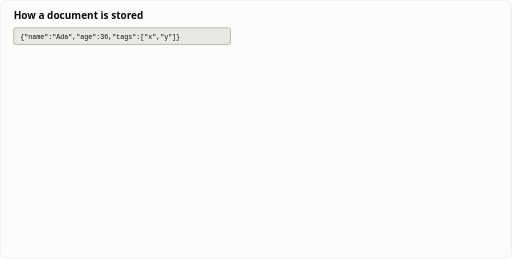
t = 0.00 s
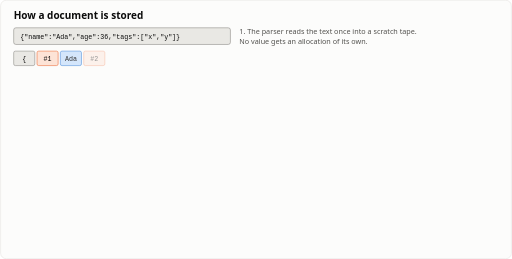
t = 2.00 s
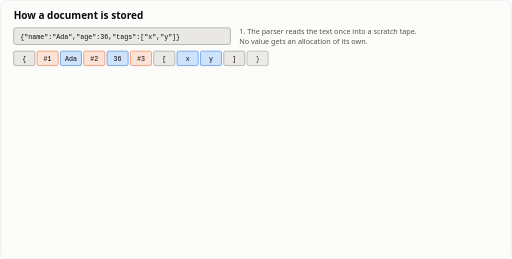
t = 4.00 s
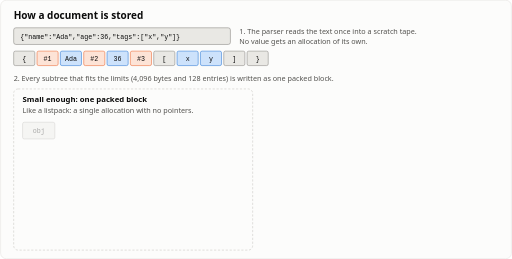
t = 6.00 s
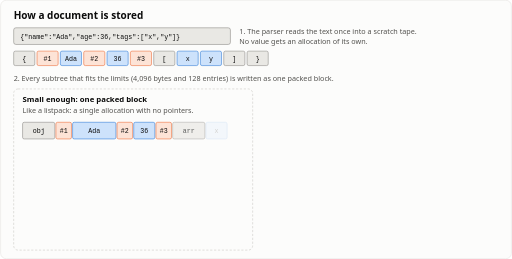
t = 8.00 s
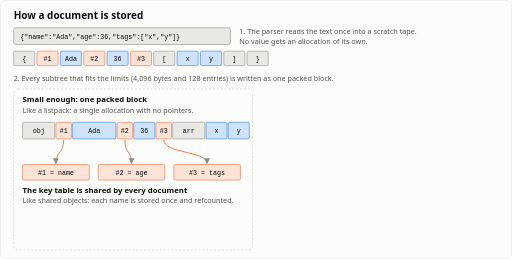
t = 10.00 s

The animated SVG that drew these frames (rendered in a browser with its animation timeline set to each time). Animation: 44 SMIL elements (animate=44); frames cover the first 10.00 s.

<svg xmlns="http://www.w3.org/2000/svg" viewBox="0 0 920 466" width="920" height="466" role="img" aria-label="How a JSON document is stored">
<style>
  .bg{fill:#fcfcfb;stroke:#e4e3df}
  .t{fill:#0b0b0b;font:600 18px system-ui,-apple-system,Segoe UI,sans-serif}
  .h{fill:#0b0b0b;font:600 14px system-ui,-apple-system,Segoe UI,sans-serif}
  .s{fill:#52514e;font:13px system-ui,-apple-system,Segoe UI,sans-serif}
  .m{fill:#0b0b0b;font:12px ui-monospace,SFMono-Regular,Menlo,monospace}
  .mw{fill:#ffffff;font:12px ui-monospace,SFMono-Regular,Menlo,monospace}
  .cell{fill:#cde2fb;stroke:#2a78d6;stroke-width:1}
  .key{fill:#fde3d6;stroke:#eb6834;stroke-width:1}
  .hdr{fill:#e9e8e4;stroke:#8a8984;stroke-width:1}
  .word{fill:#2a78d6;stroke:#1c5cab;stroke-width:1}
  .box{fill:none;stroke:#c9c8c2;stroke-width:1;stroke-dasharray:4 3}
  .ln{stroke:#8a8984;stroke-width:1.5;fill:none}
  .kl{stroke:#eb6834;stroke-width:1.5;fill:none}
  .bar{fill:#2a78d6}
  .ref{stroke:#eb6834;stroke-width:2;stroke-dasharray:5 4}
  .refl{fill:#c2410c;font:600 12px system-ui,-apple-system,Segoe UI,sans-serif}
  .hi{fill:none;stroke:#eb6834;stroke-width:2}
  .grid{stroke:#e4e3df;stroke-width:1}
  @media (prefers-color-scheme: dark){
    .bg{fill:#1a1a19;stroke:#383835}
    .t,.h,.m{fill:#f0efec}
    .s{fill:#c3c2b7}
    .cell{fill:#184f95;stroke:#6da7ec}
    .key{fill:#6b2a12;stroke:#d95926}
    .hdr{fill:#383835;stroke:#8a8984}
    .word{fill:#3987e5;stroke:#86b6ef}
    .box{stroke:#52514e}
    .ln{stroke:#a3a29b}
    .bar{fill:#3987e5}
    .ref{stroke:#d95926}
    .refl{fill:#f4a37f}
    .hi{fill:none;stroke:#eb6834;stroke-width:2}
  .grid{stroke:#383835}
  }
</style>
<defs><marker id="a" viewBox="0 0 10 10" refX="9" refY="5" markerWidth="7" markerHeight="7" orient="auto-start-reverse"><path d="M0,0 L10,5 L0,10 z" fill="#8a8984"/></marker></defs>
<rect class="bg" x="0.5" y="0.5" width="919" height="465" rx="10"/><text class="t" x="24" y="34" text-anchor="start">How a document is stored</text><rect class="hdr" x="24" y="50" width="390" height="30" rx="4"/><text class="m" x="36" y="70" text-anchor="start">{"name":"Ada","age":36,"tags":["x","y"]}</text><g opacity="0"><animate attributeName="opacity" from="0" to="1" begin="0.5s" dur="0.6s" fill="freeze"/><text class="s" x="430" y="62" text-anchor="start">1. The parser reads the text once into a scratch tape.</text><text class="s" x="430" y="79" text-anchor="start">No value gets an allocation of its own.</text></g><g opacity="0"><animate attributeName="opacity" from="0" to="1" begin="1.0s" dur="0.6s" fill="freeze"/><rect class="hdr" x="24" y="92" width="38" height="26" rx="3"/><text class="m" x="43.0" y="109.0" text-anchor="middle">{</text></g><g opacity="0"><animate attributeName="opacity" from="0" to="1" begin="1.25s" dur="0.6s" fill="freeze"/><rect class="key" x="66" y="92" width="38" height="26" rx="3"/><text class="m" x="85.0" y="109.0" text-anchor="middle">#1</text></g><g opacity="0"><animate attributeName="opacity" from="0" to="1" begin="1.5s" dur="0.6s" fill="freeze"/><rect class="cell" x="108" y="92" width="38" height="26" rx="3"/><text class="m" x="127.0" y="109.0" text-anchor="middle">Ada</text></g><g opacity="0"><animate attributeName="opacity" from="0" to="1" begin="1.75s" dur="0.6s" fill="freeze"/><rect class="key" x="150" y="92" width="38" height="26" rx="3"/><text class="m" x="169.0" y="109.0" text-anchor="middle">#2</text></g><g opacity="0"><animate attributeName="opacity" from="0" to="1" begin="2.0s" dur="0.6s" fill="freeze"/><rect class="cell" x="192" y="92" width="38" height="26" rx="3"/><text class="m" x="211.0" y="109.0" text-anchor="middle">36</text></g><g opacity="0"><animate attributeName="opacity" from="0" to="1" begin="2.25s" dur="0.6s" fill="freeze"/><rect class="key" x="234" y="92" width="38" height="26" rx="3"/><text class="m" x="253.0" y="109.0" text-anchor="middle">#3</text></g><g opacity="0"><animate attributeName="opacity" from="0" to="1" begin="2.5s" dur="0.6s" fill="freeze"/><rect class="hdr" x="276" y="92" width="38" height="26" rx="3"/><text class="m" x="295.0" y="109.0" text-anchor="middle">[</text></g><g opacity="0"><animate attributeName="opacity" from="0" to="1" begin="2.75s" dur="0.6s" fill="freeze"/><rect class="cell" x="318" y="92" width="38" height="26" rx="3"/><text class="m" x="337.0" y="109.0" text-anchor="middle">x</text></g><g opacity="0"><animate attributeName="opacity" from="0" to="1" begin="3.0s" dur="0.6s" fill="freeze"/><rect class="cell" x="360" y="92" width="38" height="26" rx="3"/><text class="m" x="379.0" y="109.0" text-anchor="middle">y</text></g><g opacity="0"><animate attributeName="opacity" from="0" to="1" begin="3.25s" dur="0.6s" fill="freeze"/><rect class="hdr" x="402" y="92" width="38" height="26" rx="3"/><text class="m" x="421.0" y="109.0" text-anchor="middle">]</text></g><g opacity="0"><animate attributeName="opacity" from="0" to="1" begin="3.5s" dur="0.6s" fill="freeze"/><rect class="hdr" x="444" y="92" width="38" height="26" rx="3"/><text class="m" x="463.0" y="109.0" text-anchor="middle">}</text></g><g opacity="0"><animate attributeName="opacity" from="0" to="1" begin="4.0s" dur="0.6s" fill="freeze"/><text class="s" x="24" y="146" text-anchor="start">2. Every subtree that fits the limits (4,096 bytes and 128 entries) is written as one packed block.</text></g><g opacity="0"><animate attributeName="opacity" from="0" to="1" begin="5.0s" dur="0.6s" fill="freeze"/><rect class="box" x="24" y="160" width="430" height="290" rx="8"/><text class="h" x="40" y="184" text-anchor="start">Small enough: one packed block</text><text class="s" x="40" y="203" text-anchor="start">Like a listpack: a single allocation with no pointers.</text></g><g opacity="0"><animate attributeName="opacity" from="0" to="1" begin="5.8s" dur="0.6s" fill="freeze"/><rect class="hdr" x="40" y="220" width="58" height="30" rx="3"/><text class="m" x="69.0" y="239.0" text-anchor="middle">obj</text></g><g opacity="0"><animate attributeName="opacity" from="0" to="1" begin="6.1s" dur="0.6s" fill="freeze"/><rect class="key" x="100" y="220" width="28" height="30" rx="3"/><text class="m" x="114.0" y="239.0" text-anchor="middle">#1</text></g><g opacity="0"><animate attributeName="opacity" from="0" to="1" begin="6.3999999999999995s" dur="0.6s" fill="freeze"/><rect class="cell" x="130" y="220" width="78" height="30" rx="3"/><text class="m" x="169.0" y="239.0" text-anchor="middle">Ada</text></g><g opacity="0"><animate attributeName="opacity" from="0" to="1" begin="6.699999999999999s" dur="0.6s" fill="freeze"/><rect class="key" x="210" y="220" width="28" height="30" rx="3"/><text class="m" x="224.0" y="239.0" text-anchor="middle">#2</text></g><g opacity="0"><animate attributeName="opacity" from="0" to="1" begin="7.0s" dur="0.6s" fill="freeze"/><rect class="cell" x="240" y="220" width="38" height="30" rx="3"/><text class="m" x="259.0" y="239.0" text-anchor="middle">36</text></g><g opacity="0"><animate attributeName="opacity" from="0" to="1" begin="7.3s" dur="0.6s" fill="freeze"/><rect class="key" x="280" y="220" width="28" height="30" rx="3"/><text class="m" x="294.0" y="239.0" text-anchor="middle">#3</text></g><g opacity="0"><animate attributeName="opacity" from="0" to="1" begin="7.6s" dur="0.6s" fill="freeze"/><rect class="hdr" x="310" y="220" width="58" height="30" rx="3"/><text class="m" x="339.0" y="239.0" text-anchor="middle">arr</text></g><g opacity="0"><animate attributeName="opacity" from="0" to="1" begin="7.9s" dur="0.6s" fill="freeze"/><rect class="cell" x="370" y="220" width="38" height="30" rx="3"/><text class="m" x="389.0" y="239.0" text-anchor="middle">x</text></g><g opacity="0"><animate attributeName="opacity" from="0" to="1" begin="8.2s" dur="0.6s" fill="freeze"/><rect class="cell" x="410" y="220" width="38" height="30" rx="3"/><text class="m" x="429.0" y="239.0" text-anchor="middle">y</text></g><g opacity="0"><animate attributeName="opacity" from="0" to="1" begin="9.0s" dur="0.6s" fill="freeze"/><rect class="key" x="40" y="296" width="120" height="28" rx="3"/><text class="m" x="100.0" y="314.0" text-anchor="middle">#1 = name</text><path class="kl" d="M114.0,252 C114.0,276 100,272 100,294" marker-end="url(#a)"/><rect class="key" x="176" y="296" width="120" height="28" rx="3"/><text class="m" x="236.0" y="314.0" text-anchor="middle">#2 = age</text><path class="kl" d="M224.0,252 C224.0,276 236,272 236,294" marker-end="url(#a)"/><rect class="key" x="312" y="296" width="120" height="28" rx="3"/><text class="m" x="372.0" y="314.0" text-anchor="middle">#3 = tags</text><path class="kl" d="M294.0,252 C294.0,276 372,272 372,294" marker-end="url(#a)"/><text class="h" x="40" y="348" text-anchor="start">The key table is shared by every document</text><text class="s" x="40" y="366" text-anchor="start">Like shared objects: each name is stored once and refcounted.</text></g><g opacity="0"><animate attributeName="opacity" from="0" to="1" begin="10.5s" dur="0.6s" fill="freeze"/><text class="s" x="40" y="404" text-anchor="start">The whole document takes 19 bytes. valkey-json builds a tree</text><text class="s" x="40" y="422" text-anchor="start">of 16-byte nodes, plus a heap vector for each container.</text></g><g opacity="0"><animate attributeName="opacity" from="0" to="1" begin="12.5s" dur="0.6s" fill="freeze"/><rect class="box" x="470" y="160" width="426" height="290" rx="8"/><text class="h" x="486" y="184" text-anchor="start">Too big: a spine of 8-byte words</text><text class="s" x="486" y="203" text-anchor="start">Like a quicklist: an array of pointers to packed blocks.</text></g><g opacity="0"><animate attributeName="opacity" from="0" to="1" begin="13.3s" dur="0.6s" fill="freeze"/><text class="m" x="486" y="228" text-anchor="start">[ {record}, {record}, … 100,000 more ]</text></g><g opacity="0"><animate attributeName="opacity" from="0" to="1" begin="14.0s" dur="0.6s" fill="freeze"/><rect class="word" x="486" y="238" width="42" height="26" rx="3"/><text class="mw" x="507.0" y="255.0" text-anchor="middle">ptr</text></g><g opacity="0"><animate attributeName="opacity" from="0" to="1" begin="14.2s" dur="0.6s" fill="freeze"/><rect class="word" x="532" y="238" width="42" height="26" rx="3"/><text class="mw" x="553.0" y="255.0" text-anchor="middle">ptr</text></g><g opacity="0"><animate attributeName="opacity" from="0" to="1" begin="14.4s" dur="0.6s" fill="freeze"/><rect class="word" x="578" y="238" width="42" height="26" rx="3"/><text class="mw" x="599.0" y="255.0" text-anchor="middle">ptr</text></g><g opacity="0"><animate attributeName="opacity" from="0" to="1" begin="14.6s" dur="0.6s" fill="freeze"/><rect class="word" x="624" y="238" width="42" height="26" rx="3"/><text class="mw" x="645.0" y="255.0" text-anchor="middle">ptr</text></g><g opacity="0"><animate attributeName="opacity" from="0" to="1" begin="14.8s" dur="0.6s" fill="freeze"/><rect class="word" x="670" y="238" width="42" height="26" rx="3"/><text class="mw" x="691.0" y="255.0" text-anchor="middle">…</text></g><g opacity="0"><animate attributeName="opacity" from="0" to="1" begin="15.2s" dur="0.6s" fill="freeze"/><path class="ln" d="M507,266 L541,296" marker-end="url(#a)"/><rect class="cell" x="486" y="298" width="110" height="26" rx="3"/><text class="m" x="541.0" y="315.0" text-anchor="middle">packed record</text></g><g opacity="0"><animate attributeName="opacity" from="0" to="1" begin="15.5s" dur="0.6s" fill="freeze"/><path class="ln" d="M553,266 L669,296" marker-end="url(#a)"/><rect class="cell" x="614" y="298" width="110" height="26" rx="3"/><text class="m" x="669.0" y="315.0" text-anchor="middle">packed record</text></g><g opacity="0"><animate attributeName="opacity" from="0" to="1" begin="15.799999999999999s" dur="0.6s" fill="freeze"/><path class="ln" d="M599,266 L797,296" marker-end="url(#a)"/><rect class="cell" x="742" y="298" width="110" height="26" rx="3"/><text class="m" x="797.0" y="315.0" text-anchor="middle">packed record</text></g><g opacity="0"><animate attributeName="opacity" from="0" to="1" begin="17.0s" dur="0.6s" fill="freeze"/><text class="m" x="486" y="356" text-anchor="start">[ 1, 2, 3, … 100,000 more ]</text></g><g opacity="0"><animate attributeName="opacity" from="0" to="1" begin="17.6s" dur="0.6s" fill="freeze"/><rect class="cell" x="486" y="366" width="32" height="24" rx="3"/><text class="m" x="502.0" y="382.0" text-anchor="middle">1</text></g><g opacity="0"><animate attributeName="opacity" from="0" to="1" begin="17.75s" dur="0.6s" fill="freeze"/><rect class="cell" x="520" y="366" width="32" height="24" rx="3"/><text class="m" x="536.0" y="382.0" text-anchor="middle">2</text></g><g opacity="0"><animate attributeName="opacity" from="0" to="1" begin="17.900000000000002s" dur="0.6s" fill="freeze"/><rect class="cell" x="554" y="366" width="32" height="24" rx="3"/><text class="m" x="570.0" y="382.0" text-anchor="middle">3</text></g><g opacity="0"><animate attributeName="opacity" from="0" to="1" begin="18.05s" dur="0.6s" fill="freeze"/><rect class="cell" x="588" y="366" width="32" height="24" rx="3"/><text class="m" x="604.0" y="382.0" text-anchor="middle">4</text></g><g opacity="0"><animate attributeName="opacity" from="0" to="1" begin="18.200000000000003s" dur="0.6s" fill="freeze"/><rect class="cell" x="622" y="366" width="32" height="24" rx="3"/><text class="m" x="638.0" y="382.0" text-anchor="middle">5</text></g><g opacity="0"><animate attributeName="opacity" from="0" to="1" begin="18.35s" dur="0.6s" fill="freeze"/><rect class="cell" x="656" y="366" width="32" height="24" rx="3"/><text class="m" x="672.0" y="382.0" text-anchor="middle">…</text></g><g opacity="0"><animate attributeName="opacity" from="0" to="1" begin="18.8s" dur="0.6s" fill="freeze"/><text class="s" x="700" y="377" text-anchor="start">A typed array, like an intset:</text><text class="s" x="700" y="393" text-anchor="start">4 bytes per element.</text></g><g opacity="0"><animate attributeName="opacity" from="0" to="1" begin="20.0s" dur="0.6s" fill="freeze"/><text class="s" x="486" y="432" text-anchor="start">Small integers, short strings and decimals sit inside the word.</text></g></svg>
